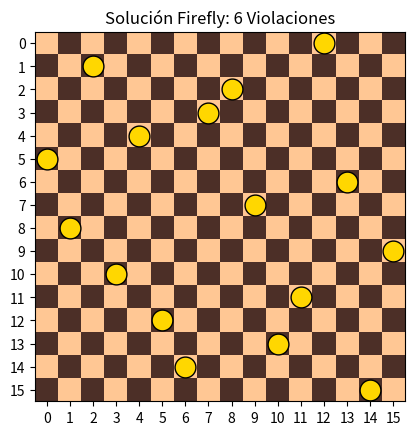

Generate this figure with matplotlib:
import random
import numpy as np
import matplotlib.pyplot as plt
import matplotlib as mpl
import time

class NQueensProblem:
    def __init__(self, numOfQueens):
        self.numOfQueens = numOfQueens

    def getViolationsCount(self, positions):
        """Calcula el número de choques entre reinas (Fitness)."""
        if len(positions) != self.numOfQueens:
            raise ValueError("El tamaño de la lista debe ser igual a ", self.numOfQueens)

        violations = 0
        for i in range(len(positions)):
            for j in range(i + 1, len(positions)):
                # i, j son las columnas. positions[i], positions[j] son las filas.
                column1 = i
                row1 = positions[i]
                column2 = j
                row2 = positions[j]

                if abs(column1 - column2) == abs(row1 - row2):
                    violations += 1
        return violations

    def plotBoard(self, positions):
        """Dibuja el tablero usando el estilo y la imagen original."""
        if len(positions) != self.numOfQueens:
            raise ValueError("El tamaño de la lista debe ser igual a ", self.numOfQueens)

        fig, ax = plt.subplots()

        # 1. Dibujar el tablero de ajedrez (mismos colores del libro)
        board = np.zeros((self.numOfQueens, self.numOfQueens))
        board[::2, 1::2] = 1
        board[1::2, ::2] = 1
        
        # Colores originales: '#ffc794' (beige) y '#4c2f27' (marrón oscuro)
        ax.imshow(board, interpolation='none', cmap=mpl.colors.ListedColormap(['#ffc794', '#4c2f27']))

        # 2. Cargar la imagen de la reina
        # NOTA: Asegúrate de que 'queen-thumbnail.png' esté en la misma carpeta
        try:
            queenThumbnail = plt.imread("queen-thumbnail.png")
            # Ajuste para centrar la imagen en la casilla
            thumbnailSpread = 0.70 * np.array([-1, 1, -1, 1]) / 2  
            
            # Dibujar cada reina
            for i, j in enumerate(positions):
                # i es la columna, j es la fila (posición)
                ax.imshow(queenThumbnail, extent=[i, i, j, j] + thumbnailSpread)
                
        except FileNotFoundError:
            print("ADVERTENCIA: No se encontró 'queen-thumbnail.png'. Se usarán círculos en su lugar.")
            for i, j in enumerate(positions):
                ax.plot(i, j, 'o', color='gold', markersize=15, markeredgecolor='black')

        # 3. Configuración de ejes
        ax.set(xticks=list(range(self.numOfQueens)), yticks=list(range(self.numOfQueens)))
        ax.axis('image')
        plt.title(f"Solución Firefly: {self.getViolationsCount(positions)} Violaciones")
        return plt

class FireflyAlgorithm:
    def __init__(self, n_queens, pop_size, gamma=1.0):
        self.n_queens = n_queens
        self.pop_size = pop_size
        self.gamma = gamma   # Coeficiente de absorción de luz
        self.population = []
        self.fitnesses = []
        self.problem = NQueensProblem(n_queens)

    def init_population(self):
        self.population = [random.sample(range(self.n_queens), self.n_queens) for _ in range(self.pop_size)]
        self.fitnesses = [float('inf')] * self.pop_size

    def evaluate_all(self):
        for i in range(self.pop_size):
            self.fitnesses[i] = self.problem.getViolationsCount(self.population[i])

    def move_firefly(self, source_idx, target_idx):
        """Mueve una solución hacia otra mejor intercambiando posiciones."""
        source = self.population[source_idx]
        target = self.population[target_idx]
        new_pos = list(source)
        
        # Distancia de Hamming (cuántas reinas están en diferente lugar)
        diff_indices = [k for k in range(self.n_queens) if source[k] != target[k]]
        dist = len(diff_indices)
        
        if dist > 0:
            # Movimiento discreto: hacer swaps proporcionales a la distancia
            num_swaps = int(dist * 0.2) + 1 
            for _ in range(num_swaps):
                idx1, idx2 = random.sample(range(self.n_queens), 2)
                new_pos[idx1], new_pos[idx2] = new_pos[idx2], new_pos[idx1]
                
        return new_pos

    def run(self, max_generations):
        self.init_population()
        self.evaluate_all()
        
        history = []
        best_overall_fitness = float('inf')
        best_solution = None

        print(f"Ejecutando Firefly ({self.n_queens} Reinas)...")

        for t in range(max_generations):
            for i in range(self.pop_size):
                for j in range(self.pop_size):
                    
                    # Si la luciérnaga J es mejor que I, I se mueve hacia J
                    if self.fitnesses[j] < self.fitnesses[i]:
                        
                        dist = np.sum([1 for k in range(self.n_queens) if self.population[i][k] != self.population[j][k]])
                        beta = 1.0 * np.exp(-self.gamma * (dist ** 2))
                        
                        if random.random() < beta:
                            self.population[i] = self.move_firefly(i, j)
                            self.fitnesses[i] = self.problem.getViolationsCount(self.population[i])

            current_best = min(self.fitnesses)
            history.append(current_best)
            
            # Guardar el mejor histórico
            if current_best < best_overall_fitness:
                best_overall_fitness = current_best
                best_idx = self.fitnesses.index(current_best)
                best_solution = list(self.population[best_idx])
                
                # Si encontramos la solución perfecta, terminamos antes (Opcional)
                if best_overall_fitness == 0:
                    break

        return best_overall_fitness, best_solution, history, self.problem

if __name__ == "__main__":
    random.seed(42)
    # --- PARÁMETROS ---
    N_QUEENS = 16       # Puedes cambiar a 16
    POPULATION = 50       
    GENERATIONS = 50      
    
    # Iniciar Solver
    solver = FireflyAlgorithm(N_QUEENS, POPULATION)
    
    # Medir tiempo
    start_time = time.perf_counter()
    best_score, best_board, curve, problem_instance = solver.run(GENERATIONS)
    end_time = time.perf_counter()
    
    # Imprimir
    print("-" * 30)
    print(f"Tiempo Total: {end_time - start_time:.4f} s")
    print(f"Mejor Fitness: {best_score}")
    print("-" * 30)

    # 2. Visualización del Tablero (Estilo Original)
    if best_board:
        print("Abriendo visualización del tablero...")
        problem_instance.plotBoard(best_board).show()